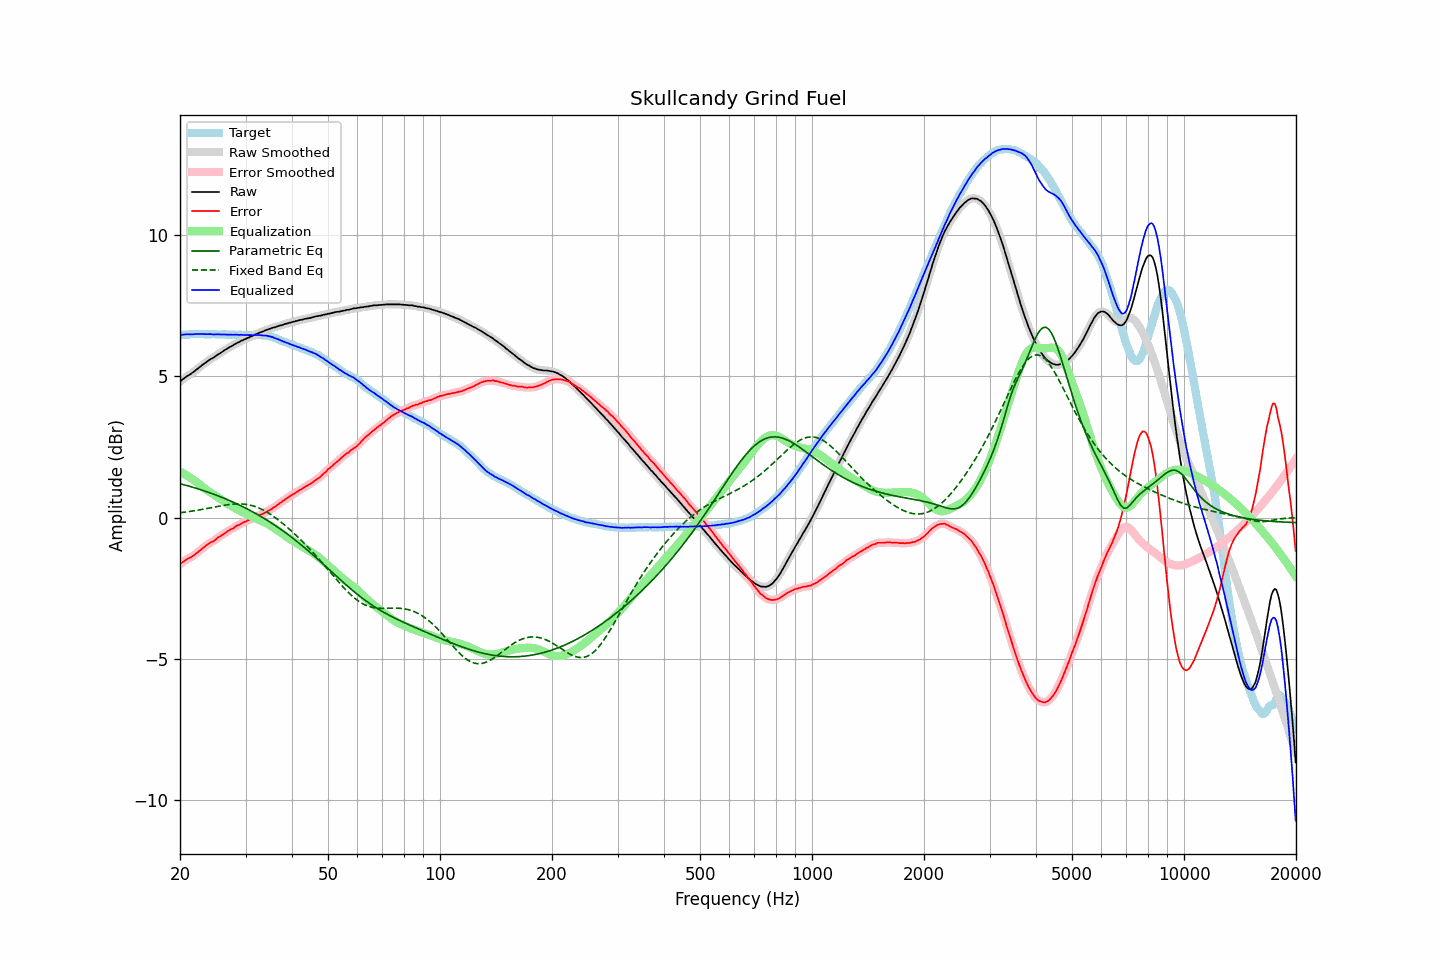

Values plotted in this chart, from the file beside it:
frequency, raw, error, smoothed, error_smoothed, equalization, parametric_eq, fixed_band_eq, equalized_raw, equalized_smoothed, target
20.00, 4.82, -1.65, 4.82, -1.65, 1.64, 1.20, 0.17, 6.46, 6.46, 6.47
20.20, 4.87, -1.60, 4.87, -1.61, 1.60, 1.18, 0.18, 6.48, 6.47, 6.47
20.40, 4.91, -1.57, 4.91, -1.57, 1.57, 1.17, 0.19, 6.48, 6.48, 6.48
20.61, 4.95, -1.53, 4.95, -1.53, 1.54, 1.15, 0.19, 6.49, 6.49, 6.48
20.81, 4.99, -1.49, 4.99, -1.49, 1.50, 1.14, 0.20, 6.49, 6.49, 6.48
21.02, 5.03, -1.45, 5.03, -1.46, 1.46, 1.12, 0.21, 6.50, 6.49, 6.48
21.23, 5.06, -1.43, 5.07, -1.42, 1.43, 1.11, 0.22, 6.49, 6.49, 6.49
21.44, 5.10, -1.40, 5.10, -1.40, 1.39, 1.09, 0.22, 6.49, 6.49, 6.50
21.66, 5.14, -1.36, 5.14, -1.36, 1.35, 1.07, 0.23, 6.49, 6.49, 6.50
21.87, 5.18, -1.33, 5.19, -1.32, 1.31, 1.06, 0.24, 6.50, 6.50, 6.51
22.09, 5.23, -1.27, 5.23, -1.27, 1.27, 1.04, 0.25, 6.51, 6.50, 6.50
22.31, 5.27, -1.23, 5.28, -1.23, 1.23, 1.02, 0.26, 6.50, 6.50, 6.51
22.54, 5.32, -1.18, 5.32, -1.18, 1.18, 1.00, 0.27, 6.51, 6.50, 6.50
22.76, 5.36, -1.14, 5.37, -1.14, 1.14, 0.99, 0.28, 6.50, 6.50, 6.51
22.99, 5.41, -1.09, 5.41, -1.09, 1.09, 0.97, 0.29, 6.50, 6.50, 6.51
23.22, 5.45, -1.04, 5.45, -1.05, 1.05, 0.95, 0.30, 6.50, 6.50, 6.50
23.45, 5.49, -1.00, 5.49, -1.00, 1.01, 0.93, 0.31, 6.50, 6.50, 6.49
23.69, 5.53, -0.96, 5.53, -0.96, 0.97, 0.91, 0.32, 6.50, 6.50, 6.49
23.92, 5.57, -0.92, 5.57, -0.92, 0.93, 0.89, 0.33, 6.50, 6.50, 6.49
24.16, 5.61, -0.88, 5.61, -0.89, 0.89, 0.87, 0.35, 6.50, 6.50, 6.49
24.40, 5.64, -0.86, 5.64, -0.86, 0.85, 0.85, 0.36, 6.49, 6.49, 6.50
24.65, 5.67, -0.83, 5.68, -0.82, 0.81, 0.83, 0.37, 6.49, 6.49, 6.50
24.89, 5.71, -0.79, 5.71, -0.78, 0.78, 0.81, 0.38, 6.49, 6.49, 6.50
25.14, 5.75, -0.74, 5.75, -0.74, 0.74, 0.78, 0.39, 6.49, 6.49, 6.49
25.39, 5.79, -0.69, 5.79, -0.70, 0.70, 0.76, 0.40, 6.50, 6.49, 6.49
25.65, 5.82, -0.66, 5.83, -0.66, 0.66, 0.74, 0.41, 6.49, 6.49, 6.49
25.91, 5.86, -0.62, 5.86, -0.63, 0.62, 0.72, 0.42, 6.49, 6.49, 6.49
26.16, 5.90, -0.59, 5.90, -0.59, 0.59, 0.69, 0.43, 6.49, 6.49, 6.49
26.43, 5.94, -0.55, 5.94, -0.55, 0.55, 0.67, 0.44, 6.49, 6.49, 6.49
26.69, 5.97, -0.51, 5.98, -0.51, 0.51, 0.65, 0.45, 6.48, 6.49, 6.48
26.96, 6.01, -0.47, 6.01, -0.47, 0.48, 0.62, 0.46, 6.49, 6.49, 6.48
27.23, 6.04, -0.44, 6.04, -0.44, 0.44, 0.60, 0.46, 6.48, 6.48, 6.48
27.50, 6.07, -0.41, 6.07, -0.41, 0.41, 0.57, 0.47, 6.48, 6.48, 6.48
27.77, 6.10, -0.38, 6.11, -0.38, 0.37, 0.55, 0.48, 6.48, 6.48, 6.49
28.05, 6.14, -0.34, 6.14, -0.34, 0.34, 0.52, 0.48, 6.48, 6.48, 6.49
28.33, 6.17, -0.30, 6.17, -0.31, 0.31, 0.50, 0.48, 6.48, 6.48, 6.47
28.62, 6.20, -0.27, 6.20, -0.28, 0.28, 0.47, 0.48, 6.48, 6.48, 6.47
28.90, 6.22, -0.26, 6.23, -0.25, 0.25, 0.44, 0.48, 6.47, 6.48, 6.48
29.19, 6.26, -0.22, 6.26, -0.22, 0.22, 0.41, 0.48, 6.48, 6.47, 6.48
29.48, 6.28, -0.18, 6.28, -0.19, 0.19, 0.39, 0.48, 6.47, 6.47, 6.47
29.78, 6.31, -0.15, 6.31, -0.16, 0.16, 0.36, 0.48, 6.47, 6.47, 6.47
30.08, 6.33, -0.14, 6.33, -0.13, 0.13, 0.33, 0.47, 6.47, 6.47, 6.47
30.38, 6.36, -0.10, 6.36, -0.11, 0.11, 0.30, 0.46, 6.47, 6.47, 6.46
30.68, 6.38, -0.09, 6.38, -0.08, 0.08, 0.27, 0.45, 6.46, 6.47, 6.47
30.99, 6.41, -0.05, 6.41, -0.06, 0.05, 0.24, 0.44, 6.47, 6.46, 6.47
31.30, 6.43, -0.03, 6.44, -0.03, 0.03, 0.21, 0.42, 6.46, 6.47, 6.47
31.61, 6.46, -0.01, 6.46, -0.00, 0.00, 0.18, 0.41, 6.47, 6.47, 6.47
31.93, 6.49, 0.03, 6.49, 0.02, -0.02, 0.15, 0.39, 6.47, 6.47, 6.46
32.24, 6.51, 0.04, 6.52, 0.05, -0.05, 0.11, 0.36, 6.47, 6.47, 6.47
32.57, 6.54, 0.08, 6.54, 0.08, -0.07, 0.08, 0.34, 6.47, 6.47, 6.47
32.89, 6.56, 0.10, 6.56, 0.10, -0.10, 0.05, 0.32, 6.47, 6.46, 6.46
33.22, 6.58, 0.12, 6.58, 0.12, -0.12, 0.02, 0.29, 6.46, 6.46, 6.46
33.55, 6.60, 0.15, 6.61, 0.15, -0.15, -0.02, 0.26, 6.45, 6.45, 6.46
33.89, 6.63, 0.18, 6.63, 0.18, -0.18, -0.05, 0.23, 6.45, 6.45, 6.45
34.23, 6.65, 0.21, 6.65, 0.21, -0.21, -0.09, 0.20, 6.44, 6.44, 6.44
34.57, 6.67, 0.24, 6.67, 0.24, -0.24, -0.12, 0.16, 6.43, 6.43, 6.43
34.92, 6.69, 0.28, 6.69, 0.28, -0.27, -0.16, 0.13, 6.42, 6.42, 6.42
35.27, 6.71, 0.30, 6.71, 0.31, -0.31, -0.20, 0.09, 6.40, 6.40, 6.41
35.62, 6.73, 0.35, 6.73, 0.34, -0.35, -0.23, 0.05, 6.39, 6.38, 6.38
35.97, 6.74, 0.38, 6.75, 0.38, -0.39, -0.27, 0.01, 6.36, 6.36, 6.36
... 635 more rows
